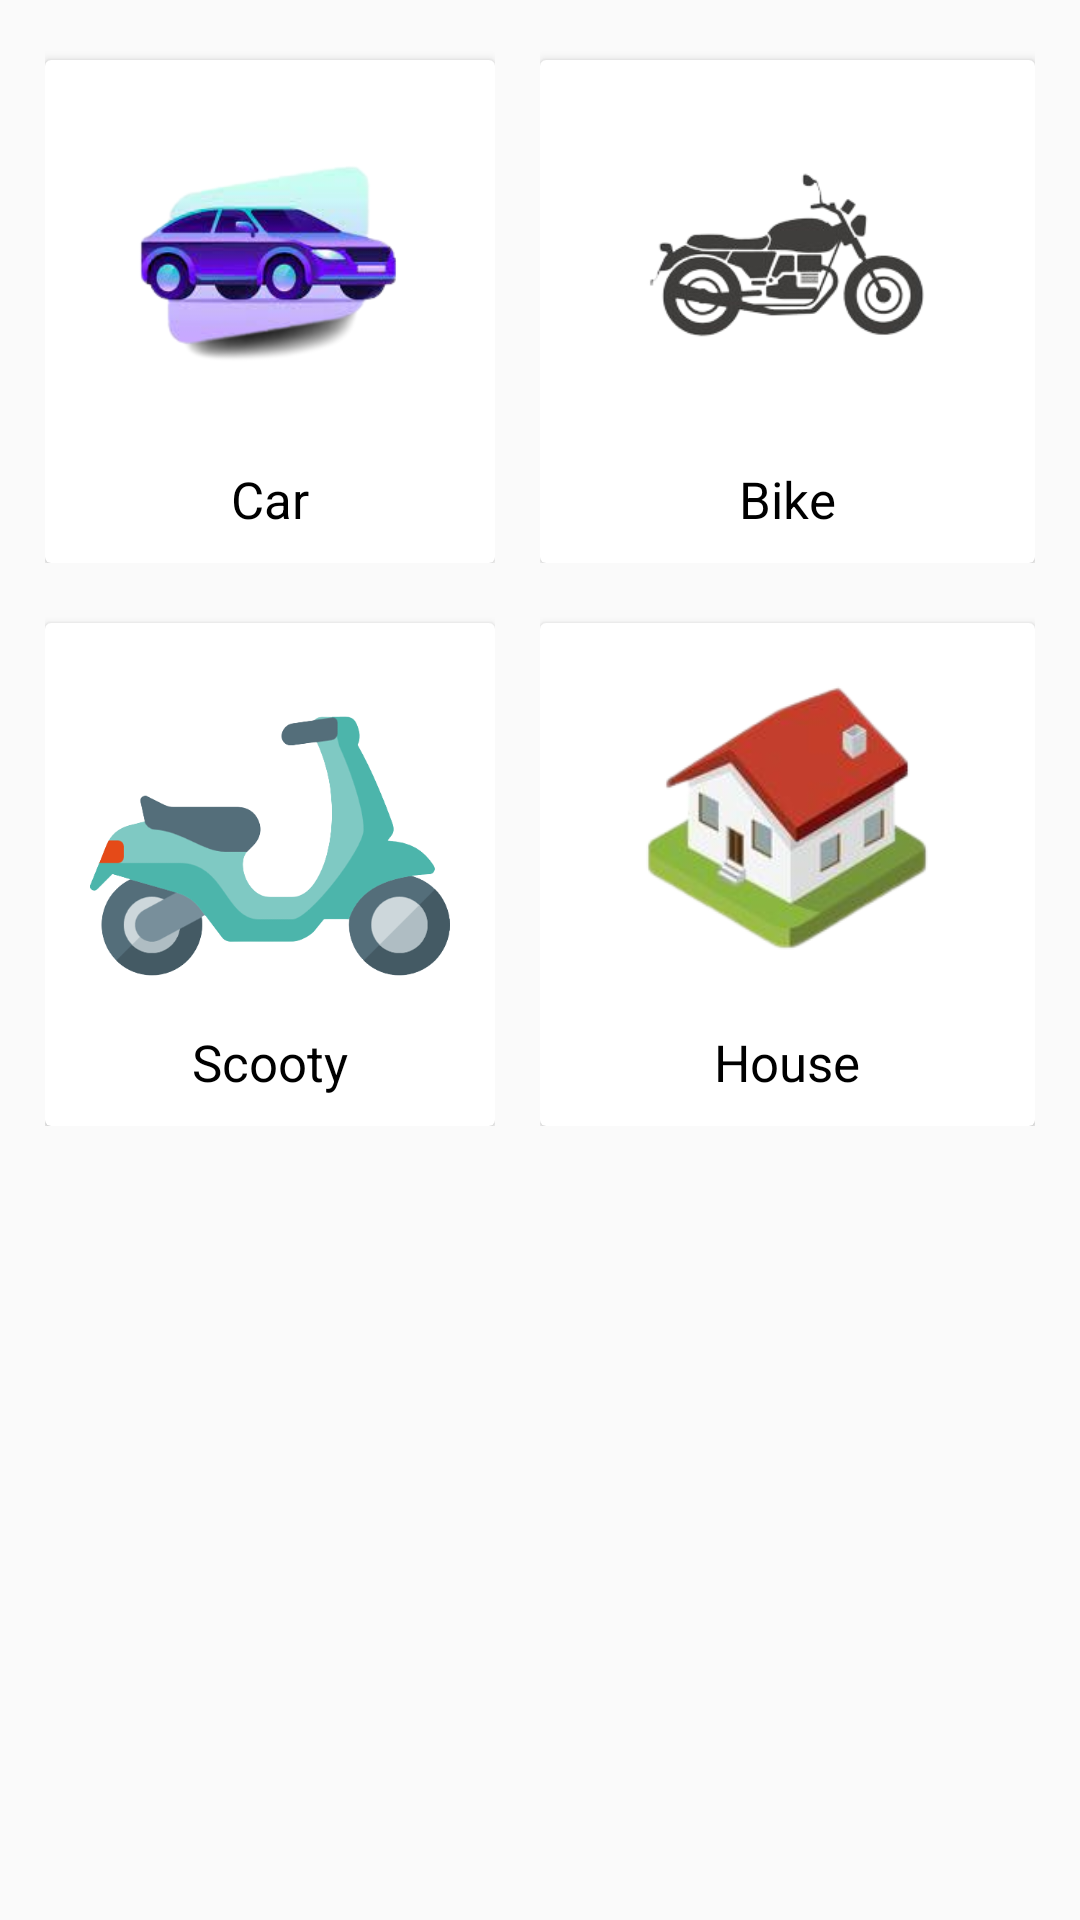

Produce the Android XML layout that renders to this screen, including the resource entries it uses.
<!-- AndroidManifest.xml: application theme Theme.ERentApp -->
<!-- res/layout/fragment_owner_dashboard.xml -->
<LinearLayout xmlns:android="http://schemas.android.com/apk/res/android"
    xmlns:app="http://schemas.android.com/apk/res-auto"
    xmlns:tools="http://schemas.android.com/tools"
    android:layout_width="match_parent"
    android:layout_height="match_parent"
    android:orientation="vertical"
    tools:context="com.college.owner.ui.home.OwnerDashboardFragment">

    <LinearLayout
        android:layout_width="match_parent"
        android:layout_height="wrap_content"
        android:orientation="horizontal"
        android:layout_marginTop="@dimen/padding_10"
        android:layout_marginLeft="@dimen/padding_15"
        android:layout_marginRight="@dimen/padding_15"
        android:weightSum="2">

        <LinearLayout
            android:layout_width="match_parent"
            android:layout_height="wrap_content"
            android:layout_weight="1"
            android:layout_marginRight="@dimen/padding_15"
            android:orientation="vertical">
            <androidx.cardview.widget.CardView
                android:id="@+id/cd_car"
                android:layout_width="match_parent"
                android:layout_height="wrap_content"
                android:layout_marginTop="@dimen/padding_10"
                android:background="@color/white">

                <LinearLayout
                    android:layout_width="match_parent"
                    android:layout_height="wrap_content"
                    android:orientation="vertical"
                    android:padding="@dimen/padding_5">

                    <ImageView
                        android:layout_width="@dimen/padding_120"
                        android:layout_height="@dimen/padding_120"
                        android:layout_gravity="center"
                        android:src="@drawable/car_icon" />

                    <TextView
                        android:layout_width="match_parent"
                        android:layout_height="wrap_content"
                        android:layout_gravity="center"
                        android:layout_marginTop="@dimen/padding_5"
                        android:padding="@dimen/padding_5"
                        android:text="@string/car"
                        android:gravity="center"
                        android:textColor="@color/black"
                        android:textSize="@dimen/font_17" />
                </LinearLayout>
            </androidx.cardview.widget.CardView>
        </LinearLayout>
        <LinearLayout
            android:layout_width="match_parent"
            android:layout_height="wrap_content"
            android:layout_weight="1"
            android:orientation="vertical">
            <androidx.cardview.widget.CardView
                android:id="@+id/cd_bike"
                android:layout_width="match_parent"
                android:layout_height="wrap_content"
                android:layout_marginTop="@dimen/padding_10"
                android:background="@color/white">

                <LinearLayout
                    android:layout_width="match_parent"
                    android:layout_height="wrap_content"
                    android:orientation="vertical"
                    android:padding="@dimen/padding_5">

                    <ImageView
                        android:layout_width="@dimen/padding_120"
                        android:layout_height="@dimen/padding_120"
                        android:layout_gravity="center"
                        android:src="@drawable/bike_icon" />

                    <TextView
                        android:layout_width="match_parent"
                        android:layout_height="wrap_content"
                        android:gravity="center"
                        android:layout_marginTop="@dimen/padding_5"
                        android:padding="@dimen/padding_5"
                        android:text="@string/bike"
                        android:textColor="@color/black"
                        android:textSize="@dimen/font_17" />
                </LinearLayout>
            </androidx.cardview.widget.CardView>
        </LinearLayout>
    </LinearLayout>

    <LinearLayout
        android:layout_width="match_parent"
        android:layout_height="wrap_content"
        android:orientation="horizontal"
        android:layout_marginTop="@dimen/padding_10"
        android:layout_marginLeft="@dimen/padding_15"
        android:layout_marginRight="@dimen/padding_15"
        android:weightSum="2">

        <LinearLayout
            android:layout_width="match_parent"
            android:layout_height="wrap_content"
            android:layout_weight="1"
            android:layout_marginRight="@dimen/padding_15"
            android:orientation="vertical">
            <androidx.cardview.widget.CardView
                android:id="@+id/cd_scooty"
                android:layout_width="match_parent"
                android:layout_height="wrap_content"
                android:layout_marginTop="@dimen/padding_10"
                android:background="@color/white">

                <LinearLayout
                    android:layout_width="match_parent"
                    android:layout_height="wrap_content"
                    android:orientation="vertical"
                    android:padding="@dimen/padding_5">

                    <ImageView
                        android:layout_width="@dimen/padding_120"
                        android:layout_height="@dimen/padding_120"
                        android:layout_gravity="center"
                        android:src="@drawable/scooter_icon" />

                    <TextView
                        android:layout_width="match_parent"
                        android:layout_height="wrap_content"
                        android:layout_gravity="center"
                        android:layout_marginTop="@dimen/padding_5"
                        android:padding="@dimen/padding_5"
                        android:text="@string/scooty"
                        android:gravity="center"
                        android:textColor="@color/black"
                        android:textSize="@dimen/font_17" />
                </LinearLayout>
            </androidx.cardview.widget.CardView>
        </LinearLayout>
        <LinearLayout
            android:layout_width="match_parent"
            android:layout_height="wrap_content"
            android:layout_weight="1"
            android:orientation="vertical">
            <androidx.cardview.widget.CardView
                android:id="@+id/cd_house"
                android:layout_width="match_parent"
                android:layout_height="wrap_content"
                android:layout_marginTop="@dimen/padding_10"
                android:background="@color/white">

                <LinearLayout
                    android:layout_width="match_parent"
                    android:layout_height="wrap_content"
                    android:orientation="vertical"
                    android:padding="@dimen/padding_5">

                    <ImageView
                        android:layout_width="@dimen/padding_120"
                        android:layout_height="@dimen/padding_120"
                        android:layout_gravity="center"
                        android:src="@drawable/house_icon" />

                    <TextView
                        android:layout_width="match_parent"
                        android:layout_height="wrap_content"
                        android:gravity="center"
                        android:padding="@dimen/padding_5"
                        android:layout_marginTop="@dimen/padding_5"
                        android:text="@string/house"
                        android:textColor="@color/black"
                        android:textSize="@dimen/font_17" />
                </LinearLayout>
            </androidx.cardview.widget.CardView>
        </LinearLayout>
    </LinearLayout>
</LinearLayout>
<!-- resources referenced by this layout -->
<resources>
  <color name="black">#FF000000</color>
  <color name="white">#FFFFFFFF</color>
  <dimen name="font_17">17sp</dimen>
  <dimen name="padding_10">10dp</dimen>
  <dimen name="padding_120">120dp</dimen>
  <dimen name="padding_15">15dp</dimen>
  <dimen name="padding_5">5dp</dimen>
  <!-- drawable bike_icon: png bitmap (drawable, 22973 bytes) -->
  <!-- drawable car_icon: png bitmap (drawable, 39901 bytes) -->
  <!-- drawable house_icon: png bitmap (drawable, 35496 bytes) -->
  <!-- drawable scooter_icon: png bitmap (drawable, 42246 bytes) -->
  <string name="bike">Bike</string>
  <string name="car">Car</string>
  <string name="house">House</string>
  <string name="scooty">Scooty</string>
  <style name="Theme.ERentApp" parent="Theme.AppCompat.Light.DarkActionBar">
          
          <item name="colorPrimary">@color/purple_500</item>
          <item name="colorPrimaryVariant">@color/purple_700</item>
          <item name="colorOnPrimary">@color/white</item>
          
          <item name="colorSecondary">@color/teal_200</item>
          <item name="colorSecondaryVariant">@color/teal_700</item>
          <item name="colorOnSecondary">@color/black</item>
          
          <item name="android:statusBarColor">?attr/colorPrimaryVariant</item>
          
      </style>
  <color name="purple_500">#7228D3</color>
  <color name="purple_700">#7228D3</color>
  <color name="teal_200">#FF03DAC5</color>
  <color name="teal_700">#FF018786</color>
</resources>
